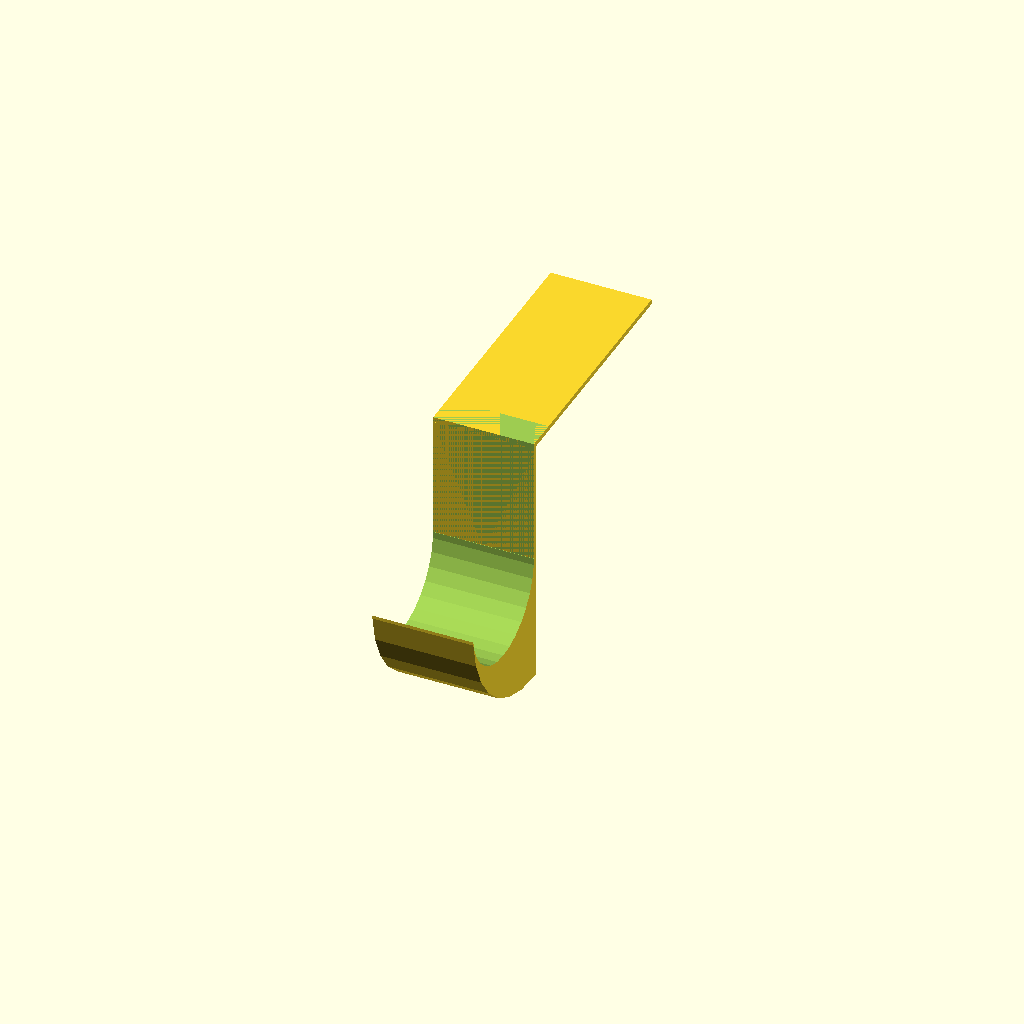
Cell 1: rendered with the file's own defaults.
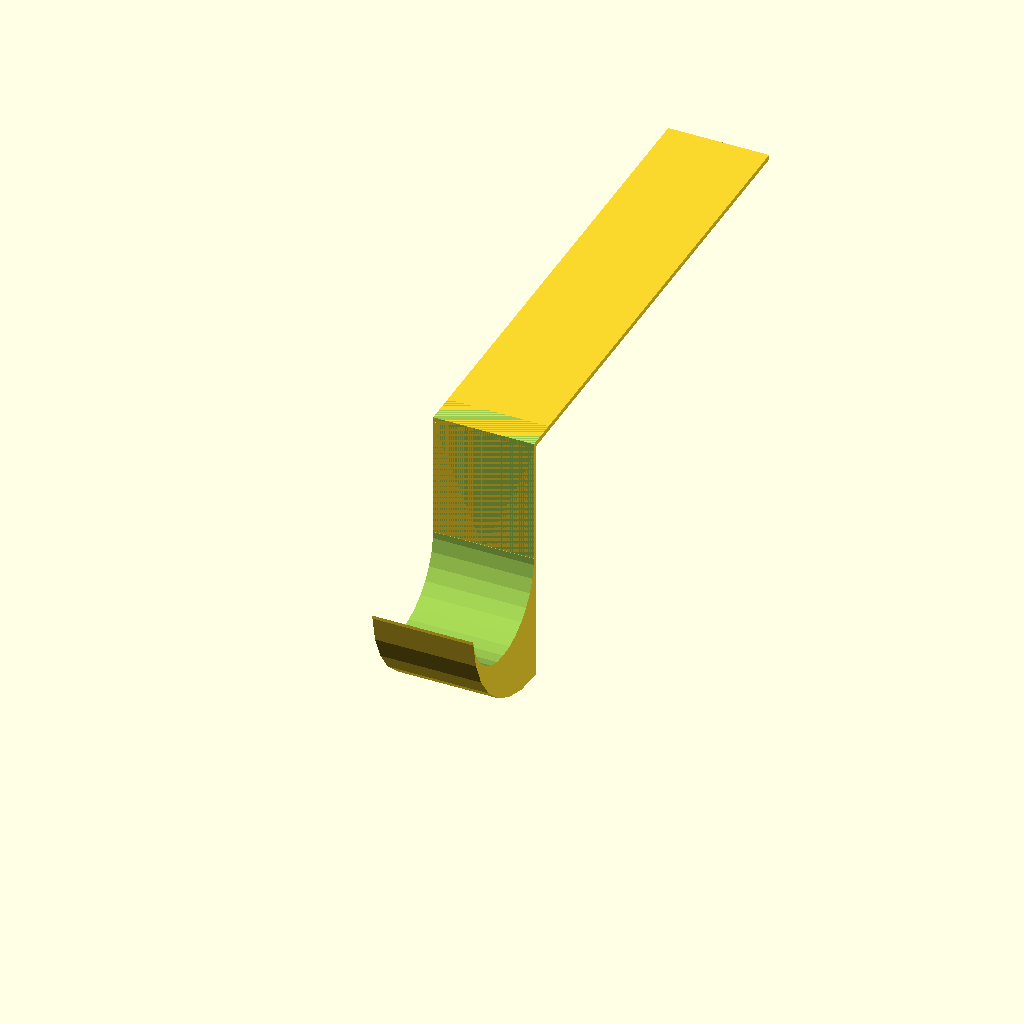
Cell 2: the same model with length = 100.
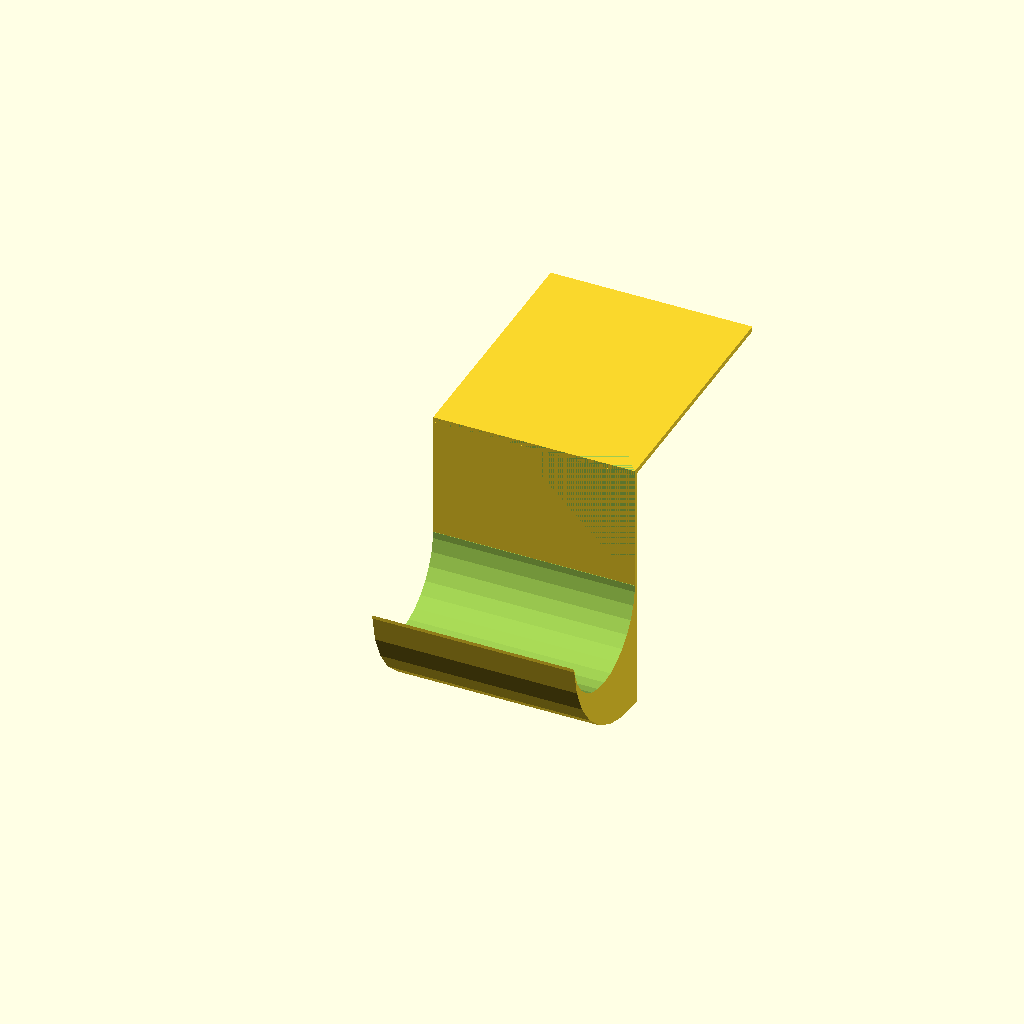
Cell 3: the same model with width_top = 40.
All cells are drawn from one camera (rotation 55°, 0°, 25°, orthographic, colour scheme Cornfield), so only the parameter changes between them.
The OpenSCAD source (inputs/thingiverse/files/thing-1211781/files/monitor-hook.scad):
length=50;
width_top=20;
height_front=16;
text_line1="Work hard!";
text_line2="Dream big!";
font_size=5;
                
difference() {
translate ([0,0,-24.081]){
  rotate([0,90,0]){
      difference() {
        difference() {
          difference(){
              //THE HOOK OUTER
                cylinder(h=width_top, r=25.92, center=false);
                    // CUTOFF internal of hook
                translate([-24.081,0,-0.5]){  
                    cube([50,25.92,width_top+1]);
                }
        }
        // the cutoff of hole of hook 
        translate([0,-13,-0.5]){
            cylinder(h=width_top+1, r=13, center=false);
        }
        }
        //remove top arc
            translate([-40,-13*2,-0.5]){
            cube([40,13*2,width_top+1]);
        }
      }  
   }
}
                //cut off top part of circle      
                translate([-0.5,-0.5,1]) { 
                      cube ([width_top+1,10,10]);
                      }  
                  }


///front board
difference() {
union(){
    intersection(){             
translate ([0,0,-height_front]){
    cube([1,length,height_front]);
}
translate ([-0.5,length-10,-height_front+10]){
    rotate([0,90,0]){
        cylinder(h=5, r=10, center=false);
    }
    }
}
//up of circle
translate ([0,0,-height_front+10]){
    cube([1,length,height_front-10]);
}
//below circle
translate ([0,0,-height_front]){
    cube([1,length-10,height_front]);
}
}
// text on the board
 rotate([90,0,0]){
 rotate([0,-90,0]){
 
     //text line 1
 translate ([0,0,-1.5]){
     translate([-2, -font_size-2]) {
 
     linear_extrude(height = 2) {
     text(text_line1, font = "Liberation Sans",size=font_size,halign="right");
 }
 }
     //text line 2
 translate([-2, -font_size*2-2*2]) {
 linear_extrude(height = 2) {
     text(text_line2, font = "Liberation Sans",size=font_size,halign="right");
 }
 }
 }
 }
}
}//---end of front board

//top board
translate ([0,0,0]){
    cube([width_top,length,1]);
}

//hook straight part
translate ([0,0,-50]){
    cube([width_top,1,50]);
}
Customizer parameters (derived from the source; name, type, default, range or options):
length: number, default 50
width_top: number, default 20
height_front: number, default 16
text_line1: string, default "Work hard!"
text_line2: string, default "Dream big!"
font_size: number, default 5
